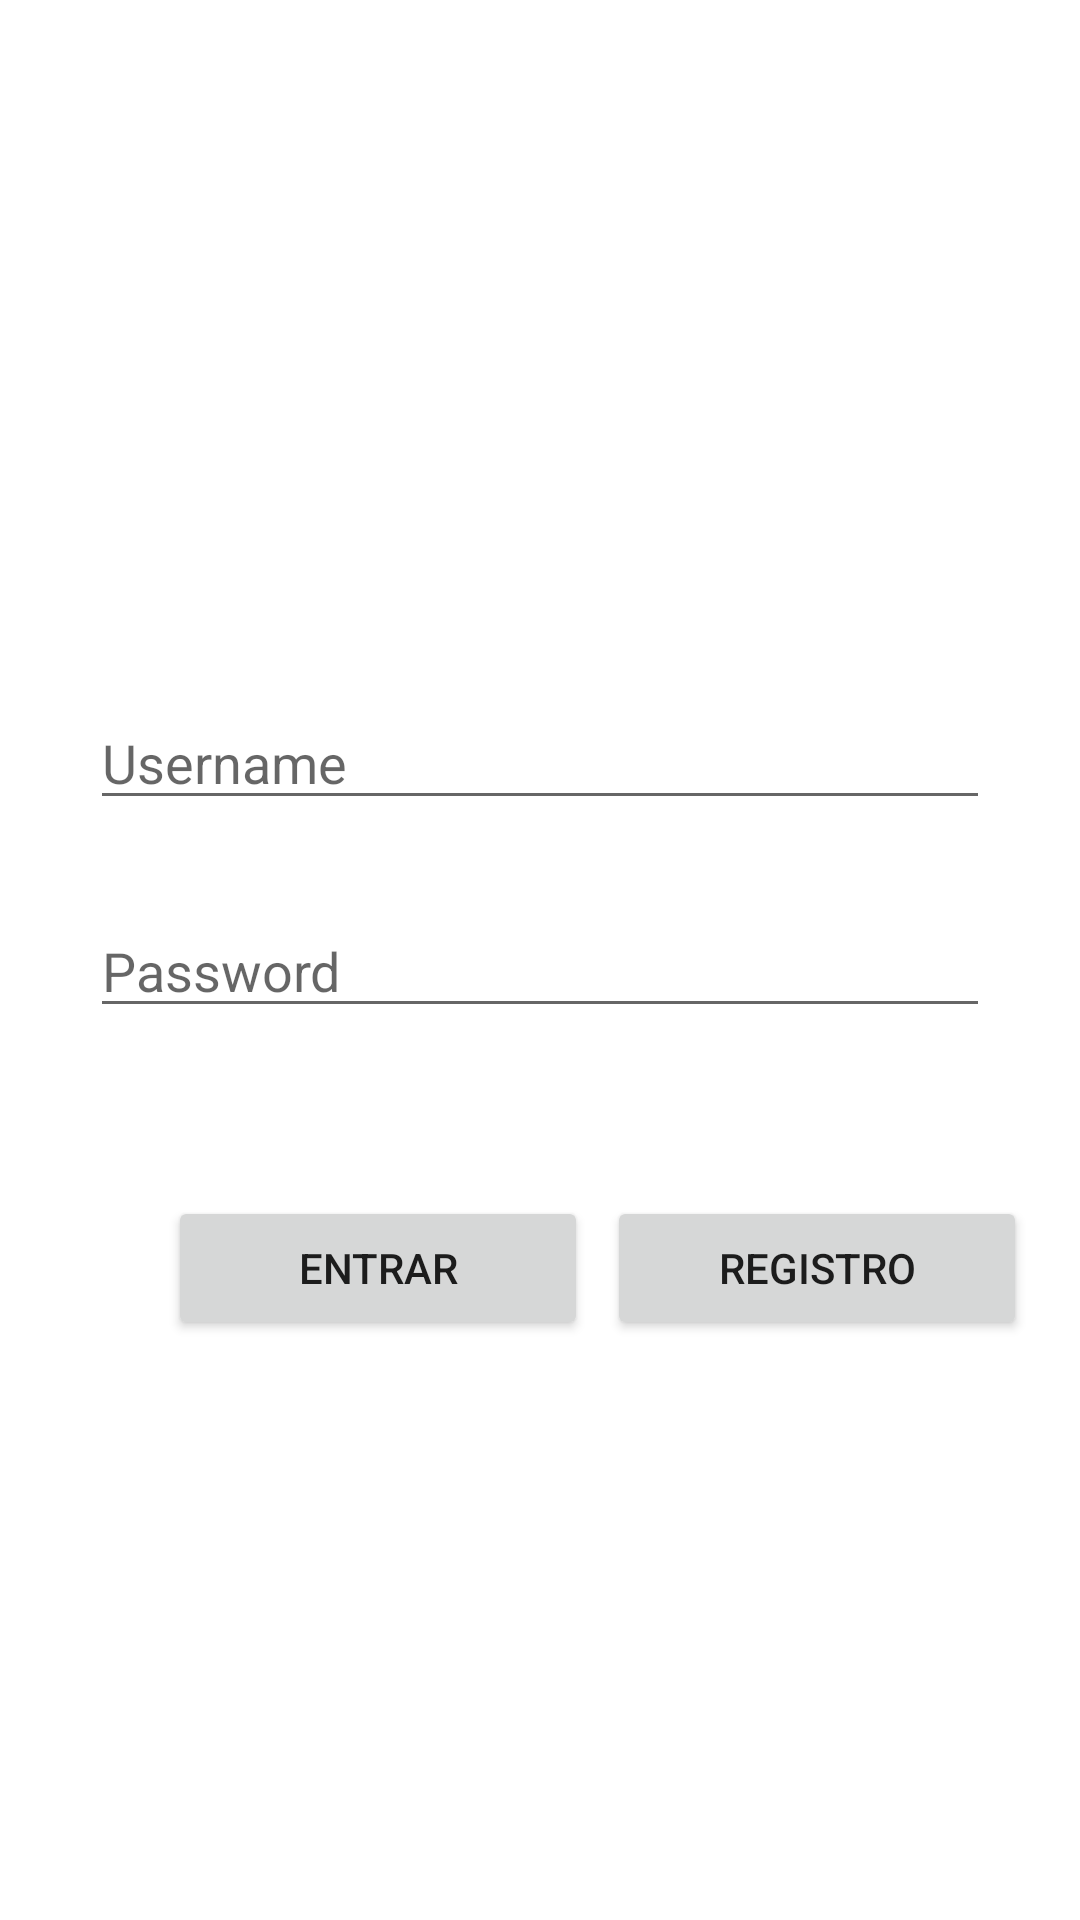

This screen was rendered from an Android layout file. Write that file and the resources it references.
<!-- AndroidManifest.xml: application theme Theme.Twitter -->
<!-- res/layout/activity_login.xml -->
<?xml version="1.0" encoding="utf-8"?>
<androidx.constraintlayout.widget.ConstraintLayout xmlns:android="http://schemas.android.com/apk/res/android"
    xmlns:app="http://schemas.android.com/apk/res-auto"
    xmlns:tools="http://schemas.android.com/tools"
    android:layout_width="match_parent"
    android:layout_height="match_parent"
    tools:context=".Login">


    <EditText
        android:id="@+id/username"
        android:layout_width="300dp"
        android:layout_height="wrap_content"
        android:layout_marginTop="232dp"
        android:ems="10"
        android:hint="Username"
        android:inputType="textPersonName"
        app:layout_constraintEnd_toEndOf="parent"
        app:layout_constraintStart_toStartOf="parent"
        app:layout_constraintTop_toTopOf="parent" />

    <EditText
        android:id="@+id/password"
        android:layout_width="300dp"
        android:layout_height="wrap_content"
        android:layout_marginTop="28dp"
        android:ems="10"
        android:hint="Password"
        android:inputType="textPassword"
        app:layout_constraintEnd_toEndOf="parent"
        app:layout_constraintStart_toStartOf="parent"
        app:layout_constraintTop_toBottomOf="@+id/username" />

    <Button
        android:id="@+id/btnRegistro"
        android:layout_width="140dp"
        android:layout_height="wrap_content"
        android:layout_marginTop="56dp"
        android:text="Registro"
        app:layout_constraintEnd_toEndOf="parent"
        app:layout_constraintHorizontal_bias="0.266"
        app:layout_constraintStart_toEndOf="@+id/btnLogin"
        app:layout_constraintTop_toBottomOf="@+id/password" />

    <Button
        android:id="@+id/btnLogin"
        android:layout_width="140dp"
        android:layout_height="wrap_content"
        android:layout_marginStart="56dp"
        android:layout_marginTop="56dp"
        android:text="Entrar"
        app:layout_constraintStart_toStartOf="parent"
        app:layout_constraintTop_toBottomOf="@+id/password" />
</androidx.constraintlayout.widget.ConstraintLayout>
<!-- resources referenced by this layout -->
<resources>
  <style name="Theme.Twitter" parent="Theme.MaterialComponents.DayNight.DarkActionBar">
          
          <item name="colorPrimary">#00acee</item>
          <item name="colorPrimaryVariant">@color/purple_700</item>
          <item name="colorOnPrimary">@color/white</item>
          
          <item name="colorSecondary">@color/teal_200</item>
          <item name="colorSecondaryVariant">@color/teal_700</item>
          <item name="colorOnSecondary">@color/black</item>
          
          <item name="android:statusBarColor" tools:targetApi="l">#00acee</item>
          
      </style>
  <!-- not gathered from this repository: default colours our renderer supplied (Android Studio template values) -->
  <color name="purple_700">#FF3700B3</color>
  <color name="teal_200">#FF03DAC5</color>
  <color name="teal_700">#FF018786</color>
  <color name="black">#FF000000</color>
  <color name="white">#FFFFFFFF</color>
</resources>
